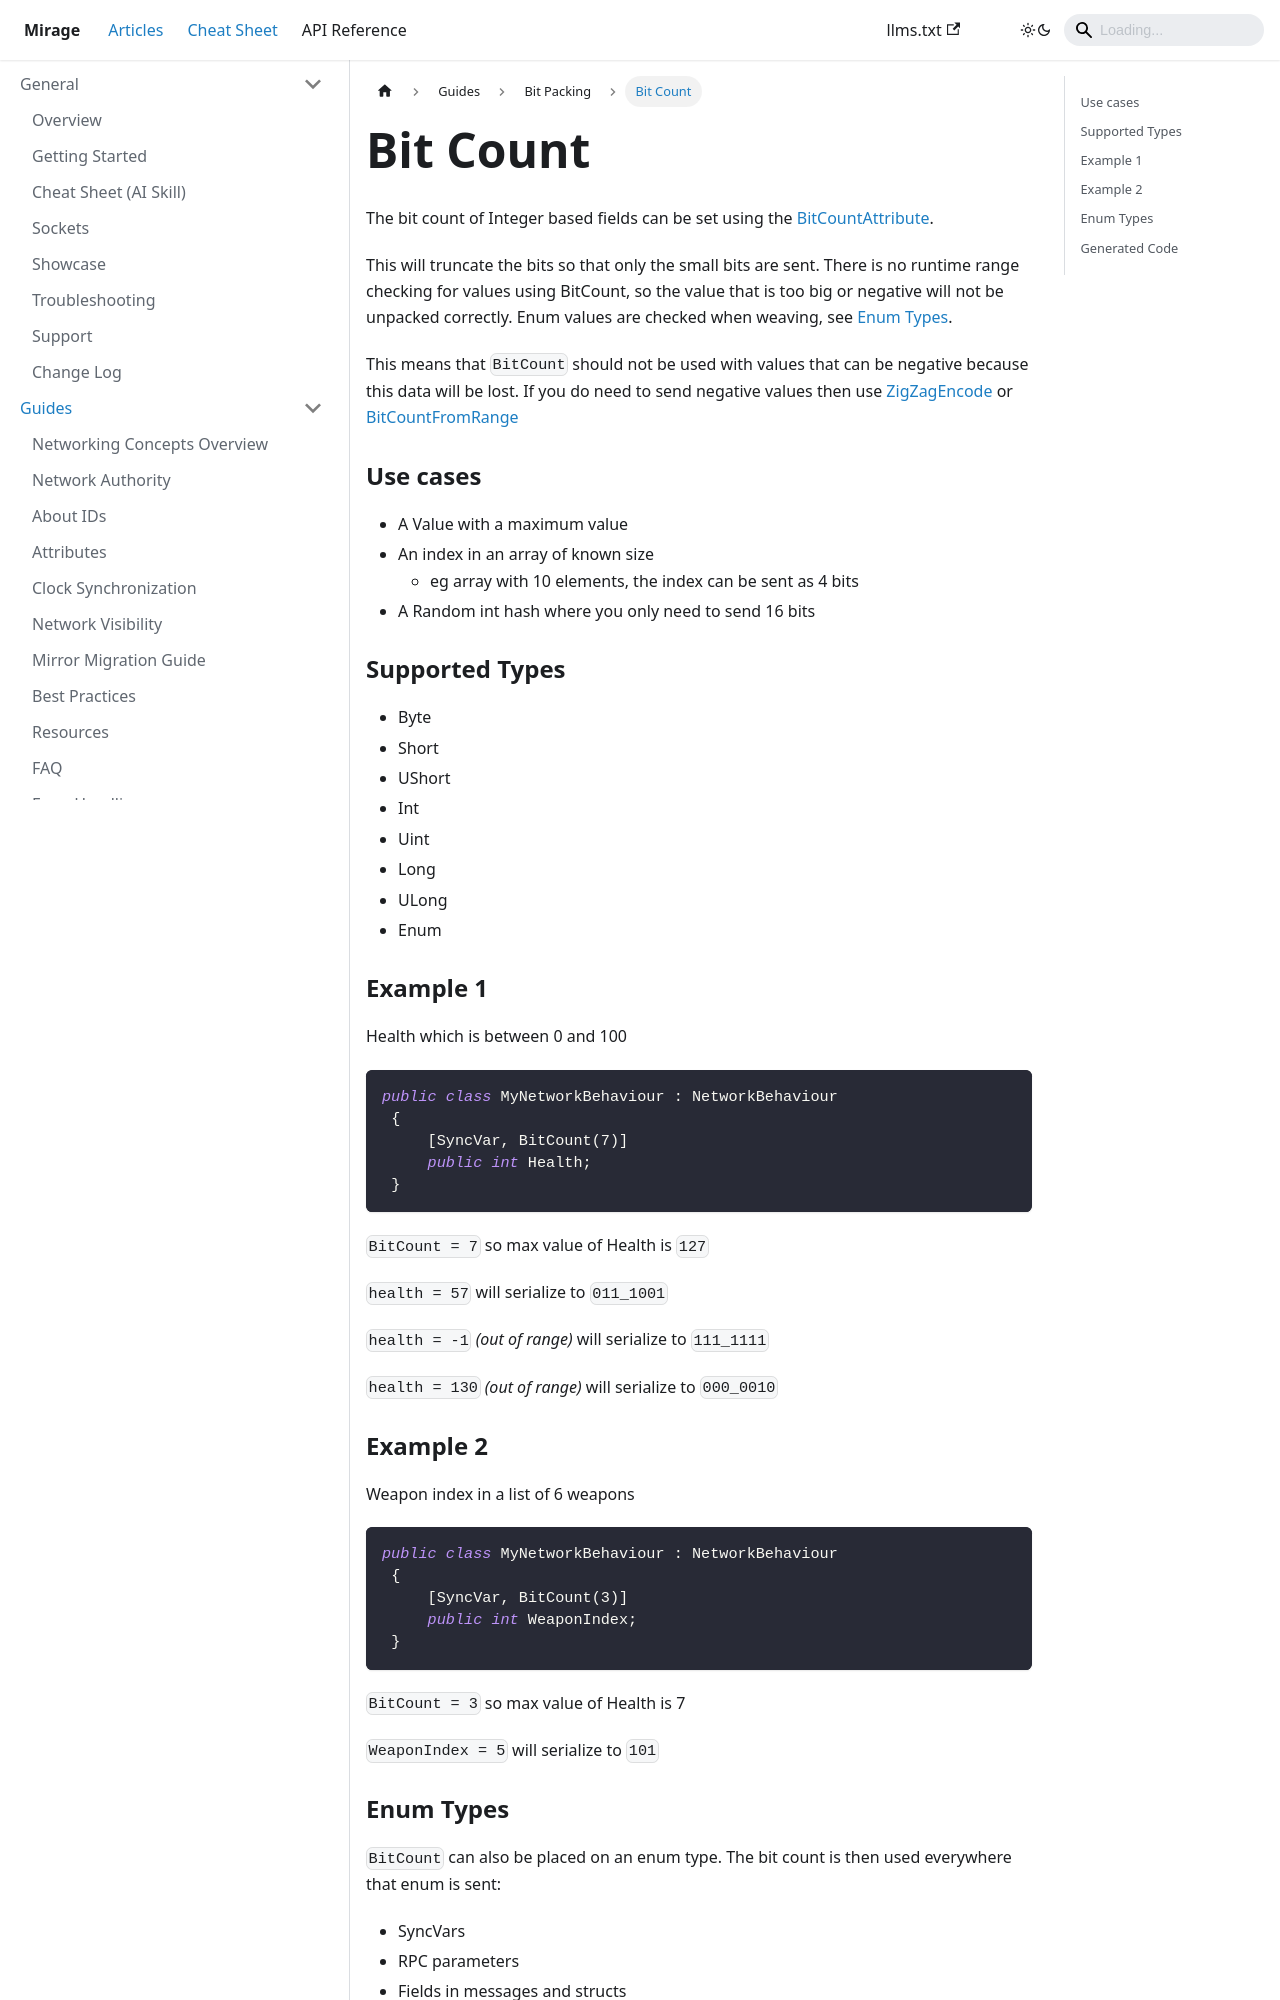

repository: MirageNet/Mirage · page: docs/guides/bit-packing/bit-count/index.html · generator: docusaurus

# Bit Count

The bit count of Integer based fields can be set using the [BitCountAttribute](/docs/reference/Mirage.Serialization/BitCountAttribute).

This will truncate the bits so that only the small bits are sent. There is no runtime range checking for values using BitCount, so the value that is too big or negative will not be unpacked correctly. Enum values are checked when weaving, see [Enum Types](#enum-types).

This means that `BitCount` should not be used with values that can be negative because this data will be lost. If you do need to send negative values then use [ZigZagEncode](/docs/guides/bit-packing/zig-zag-encode) or [BitCountFromRange](/docs/guides/bit-packing/bit-count-from-range)

### Use cases

- A Value with a maximum value
- An index in an array of known size
    - eg array with 10 elements, the index can be sent as 4 bits
- A Random int hash where you only need to send 16 bits

### Supported Types

- Byte
- Short
- UShort
- Int
- Uint
- Long
- ULong
- Enum
